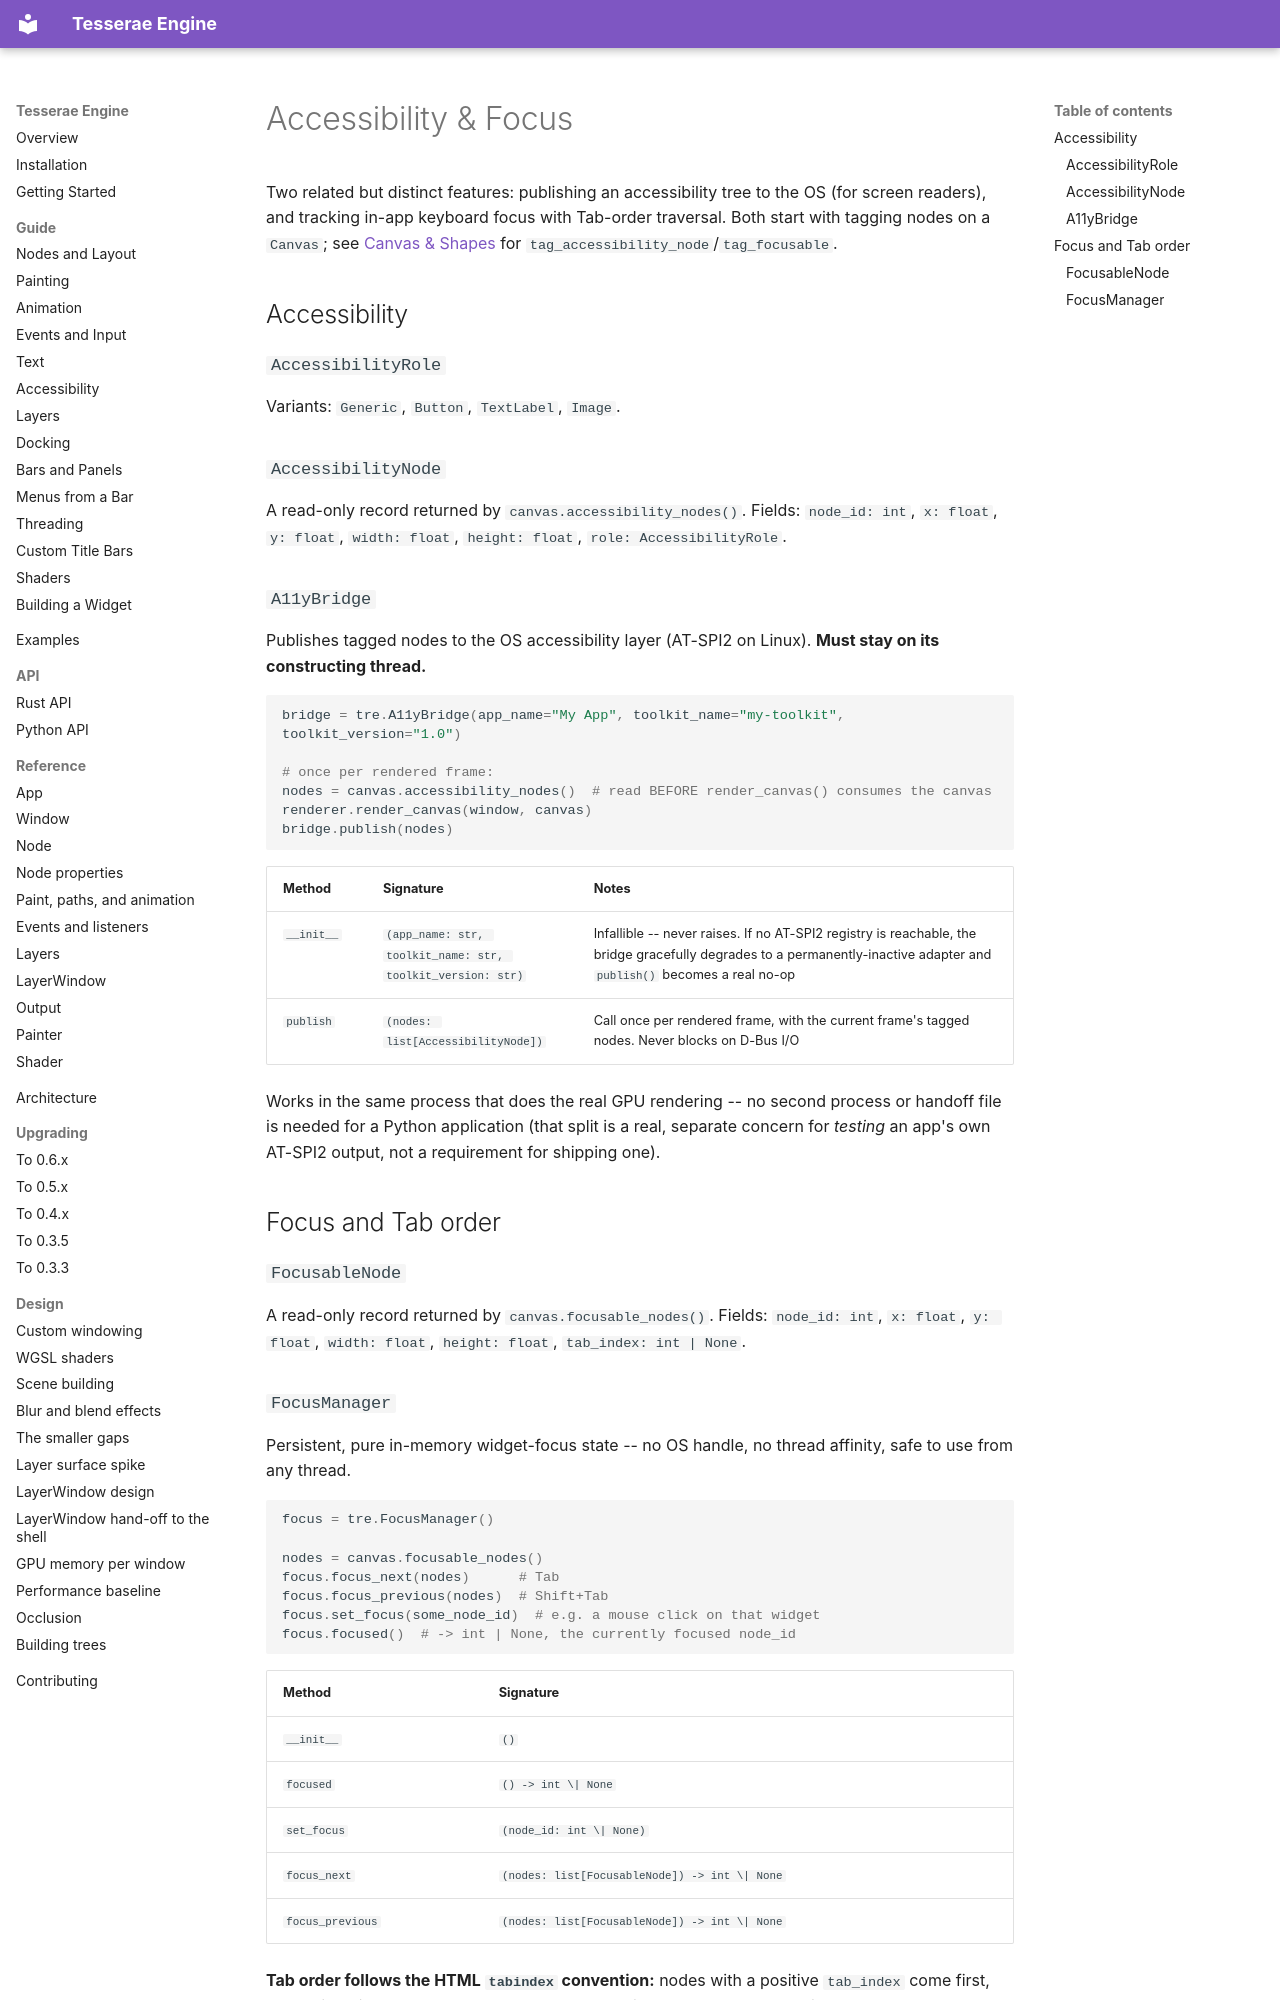

repository: mindderivative/tre · page: python-api/accessibility-and-focus/index.html · generator: mkdocs

# Accessibility & Focus

Two related but distinct features: publishing an accessibility tree to the OS (for screen readers), and tracking in-app keyboard focus with Tab-order traversal. Both start with tagging nodes on a `Canvas`; see [Canvas & Shapes](canvas-and-shapes.md) for `tag_accessibility_node`/`tag_focusable`.

## Accessibility

### `AccessibilityRole`

Variants: `Generic`, `Button`, `TextLabel`, `Image`.

### `AccessibilityNode`

A read-only record returned by `canvas.accessibility_nodes()`. Fields: `node_id: int`, `x: float`, `y: float`, `width: float`, `height: float`, `role: AccessibilityRole`.

### `A11yBridge`

Publishes tagged nodes to the OS accessibility layer (AT-SPI2 on Linux). **Must stay on its constructing thread.**

```python
bridge = tre.A11yBridge(app_name="My App", toolkit_name="my-toolkit", toolkit_version="1.0")

# once per rendered frame:
nodes = canvas.accessibility_nodes()  # read BEFORE render_canvas() consumes the canvas
renderer.render_canvas(window, canvas)
bridge.publish(nodes)
```

| Method | Signature | Notes |
|---|---|---|
| `__init__` | `(app_name: str, toolkit_name: str, toolkit_version: str)` | Infallible -- never raises. If no AT-SPI2 registry is reachable, the bridge gracefully degrades to a permanently-inactive adapter and `publish()` becomes a real no-op |
| `publish` | `(nodes: list[AccessibilityNode])` | Call once per rendered frame, with the current frame's tagged nodes. Never blocks on D-Bus I/O |

Works in the same process that does the real GPU rendering -- no second process or handoff file is needed for a Python application (that split is a real, separate concern for *testing* an app's own AT-SPI2 output, not a requirement for shipping one).

## Focus and Tab order

### `FocusableNode`

A read-only record returned by `canvas.focusable_nodes()`. Fields: `node_id: int`, `x: float`, `y: float`, `width: float`, `height: float`, `tab_index: int | None`.
